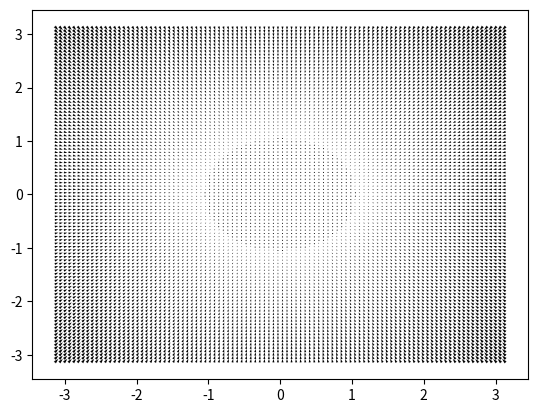

Generate this figure with matplotlib:
import numpy as np
import matplotlib.pyplot as plt

# Constants
L = 1  # length of pendulum
G = 9.81  # acceleration due to gravity
MASS = 1  # mass of pendulum
TAU = 10  # causal entropic force parameter
T_R = 4e5  # temperature of heat reservoir
T_C = 5 * T_R  # scaling factor for magnitude of causal entropic force

# Generate grid of points to evaluate gradient at
x = np.linspace(-np.pi, np.pi, 100)
y = np.linspace(-np.pi, np.pi, 100)
X, Y = np.meshgrid(x, y)

# Calculate gradient of causal entropic force
s = -(X**2 + Y**2).sum() / (2 * T_R)  # entropy of system
grad_s_x, grad_s_y = -X / T_R, -Y / T_R  # gradient of entropy
F_x = T_R * grad_s_x / TAU
F_y = T_R * grad_s_y / TAU

# Plot gradient of causal entropic force
plt.quiver(X, Y, F_x, F_y)
plt.show()
